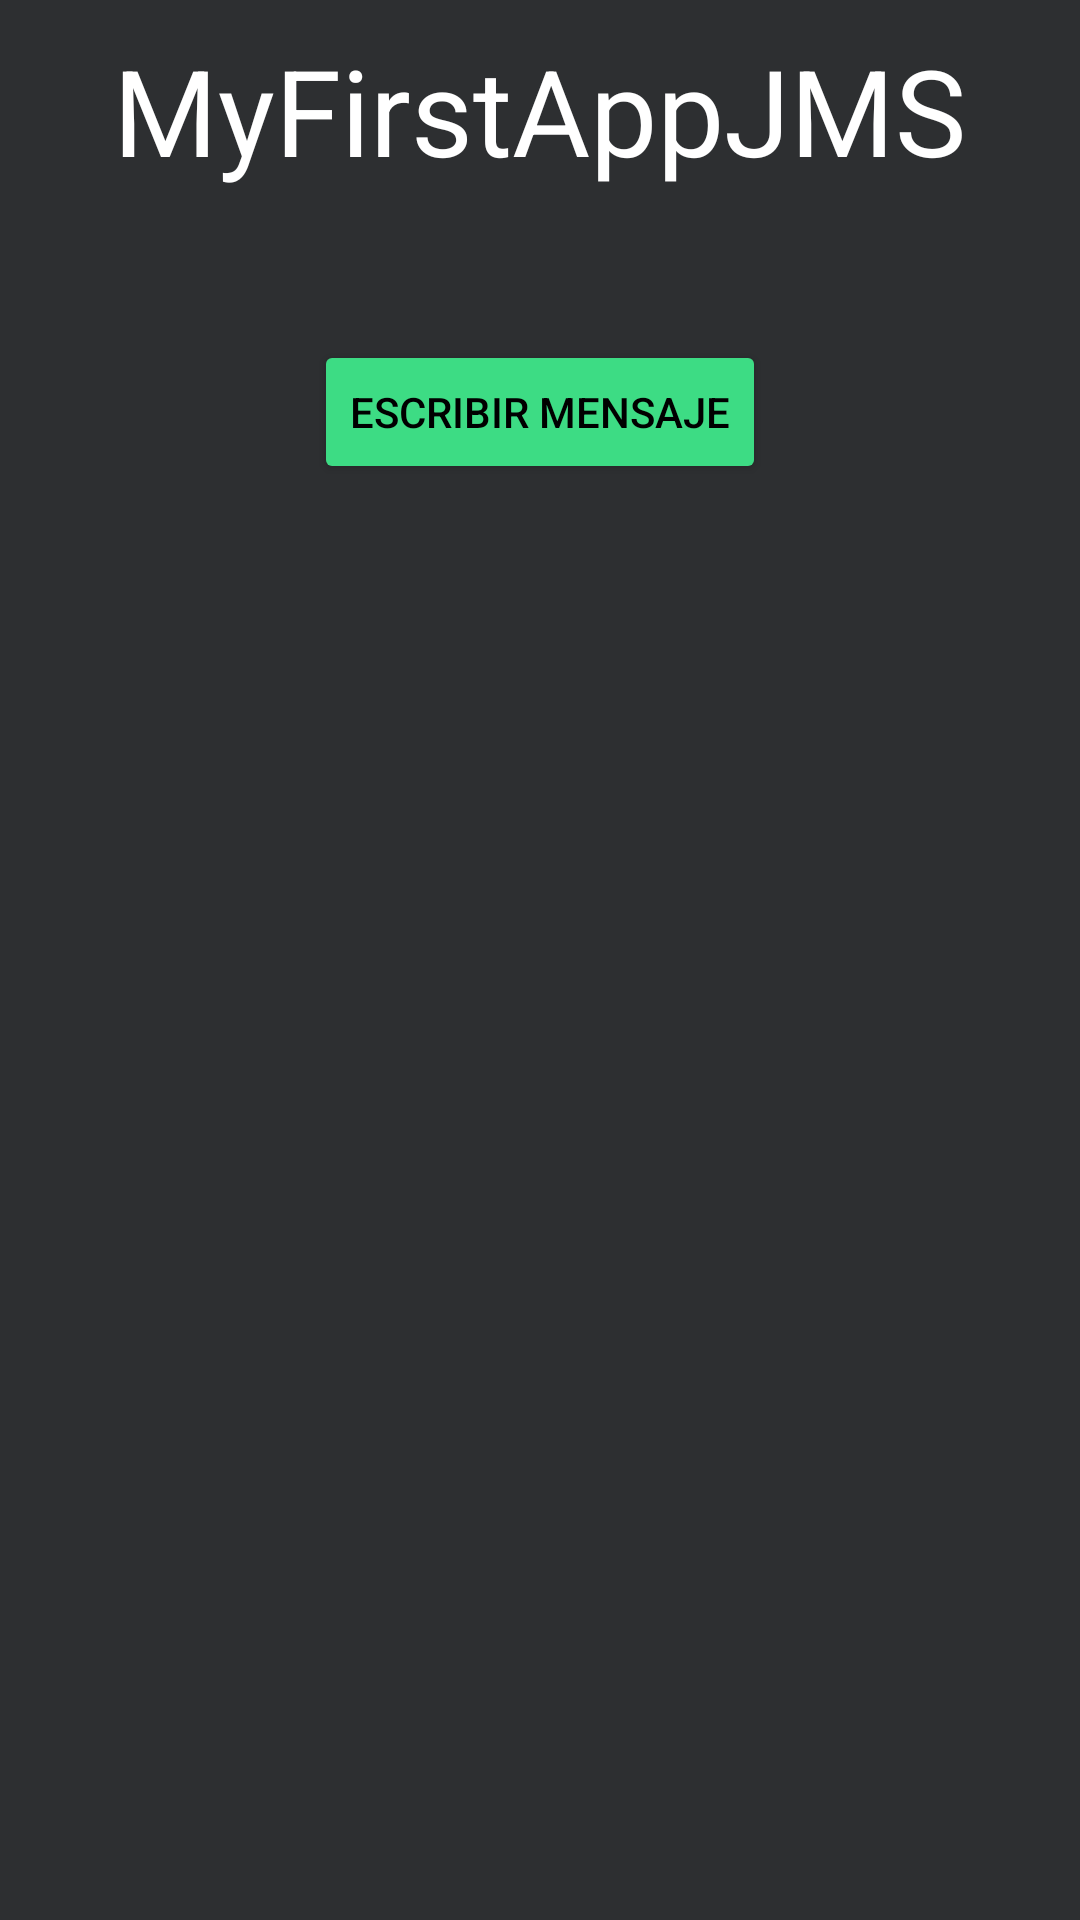

Reconstruct the res/layout file that produces this screen, plus the resources it refers to.
<!-- AndroidManifest.xml: application theme Theme.MyFirstAppJMS -->
<!-- res/layout/activity_main.xml -->
<?xml version="1.0" encoding="utf-8"?>
<androidx.constraintlayout.widget.ConstraintLayout
    xmlns:android="http://schemas.android.com/apk/res/android"
    xmlns:app="http://schemas.android.com/apk/res-auto"
    xmlns:tools="http://schemas.android.com/tools"
    android:layout_width="match_parent"
    android:layout_height="match_parent"
    tools:context=".MainActivity">

    <LinearLayout
        android:layout_width="match_parent"
        android:layout_height="match_parent"
        android:orientation="vertical"
        tools:layout_editor_absoluteX="1dp"
        tools:layout_editor_absoluteY="1dp"
        android:background="@color/backgroundColor"
        >

        <TextView
            android:id="@+id/tvTittle"
            android:layout_width="wrap_content"
            android:layout_height="wrap_content"
            android:textAlignment="center"
            android:layout_gravity="center"
            android:text="MyFirstAppJMS"
            android:textSize="40sp"
            android:textColor="@color/white"
            android:layout_marginTop="10dp"
            />

        <Button
            android:id="@+id/btnGoToSecondActivity"
            android:layout_width="wrap_content"
            android:layout_height="wrap_content"
            android:layout_gravity="center"
            android:layout_marginTop="50dp"
            android:backgroundTint="@color/backgroundButton"
            android:textColor="@color/black"
            android:text="Escribir mensaje" />
    </LinearLayout>
</androidx.constraintlayout.widget.ConstraintLayout>
<!-- resources referenced by this layout -->
<resources>
  <color name="backgroundButton">#3DDC84</color>
  <color name="backgroundColor">#2D2F31</color>
  <color name="black">#FF000000</color>
  <color name="white">#FFFFFFFF</color>
  <style name="Theme.MyFirstAppJMS" parent="Base.Theme.MyFirstAppJMS" />
  <style name="Base.Theme.MyFirstAppJMS" parent="Theme.Material3.DayNight.NoActionBar">
          
          
      </style>
</resources>
